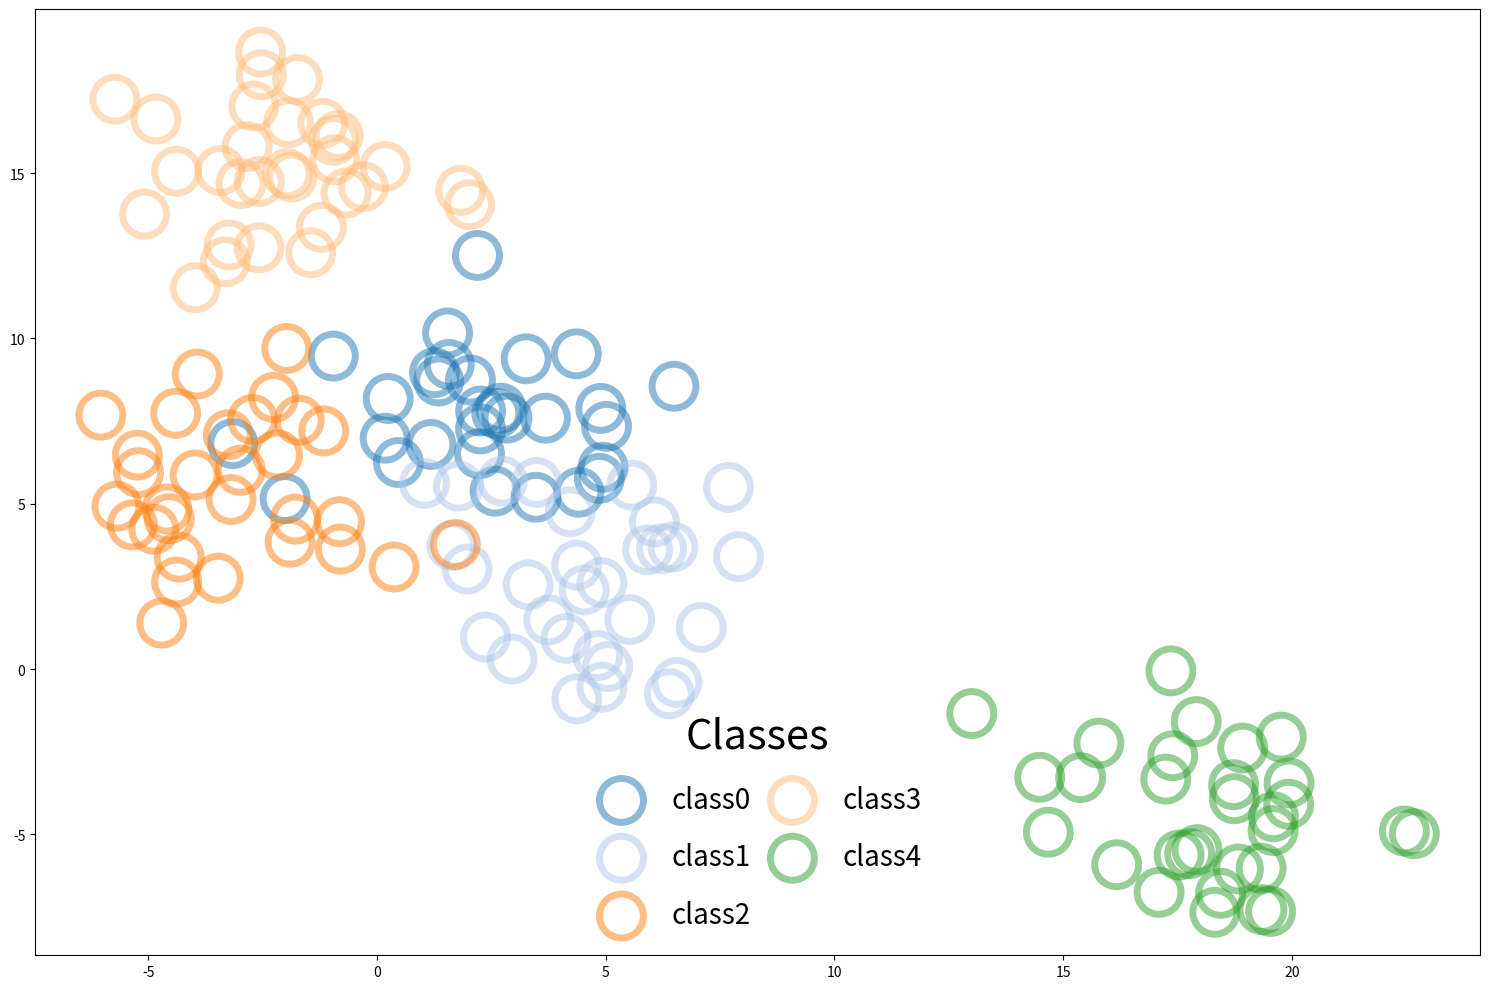

Reproduce this figure in Python.
# 군집 그래프 그리기
# legend 위치 변경하기

import matplotlib.pyplot as plt
from matplotlib.figure import Figure
from matplotlib.axes import Axes
import numpy as np
import matplotlib.cm as cm


# 군집 데이터 생성
np.random.seed(0)

n_class = 5  # 5개의 군집을 정의
n_data = 30  # 하나의 군집에 30개의 데이터가 정의된다

center_pt = np.random.uniform(-20, 20, (n_class, 2))
cmap = cm.get_cmap('tab20')
colors = [cmap(i) for i in range(n_class)]

data_dict = {'class' + str(i): None for i in range(n_class)}

for class_idx in range(n_class):
    center = center_pt[class_idx]
    x_data = center[0] + 2 * np.random.normal(0, 1, (1, n_data))
    y_data = center[1] + 2 * np.random.normal(0, 1, (1, n_data))
    data = np.vstack((x_data, y_data))

    data_dict['class' + str(class_idx)] = data

# 그리기
fig: Figure
ax: Axes
fig, ax = plt.subplots(figsize=(15, 10))

for class_idx in range(n_class):
    data = data_dict['class' + str(class_idx)]
    ax.scatter(data[0], data[1],
               s=1000,
               facecolor='None',
               edgecolor=colors[class_idx],
               linewidth=5,
               alpha=0.5,
               label='class' + str(class_idx))

# Legend를 투명하게 만들고 경계선을 없앤다.
# 레이블의 간격 조절
ax.legend(
    loc='lower center',
    ncol=2,
    fontsize=20,
    title='Classes',
    title_fontsize=30,
    edgecolor='None',
    facecolor='None',
    labelspacing=1,
    columnspacing=0.5
)

fig.tight_layout()
plt.show()
